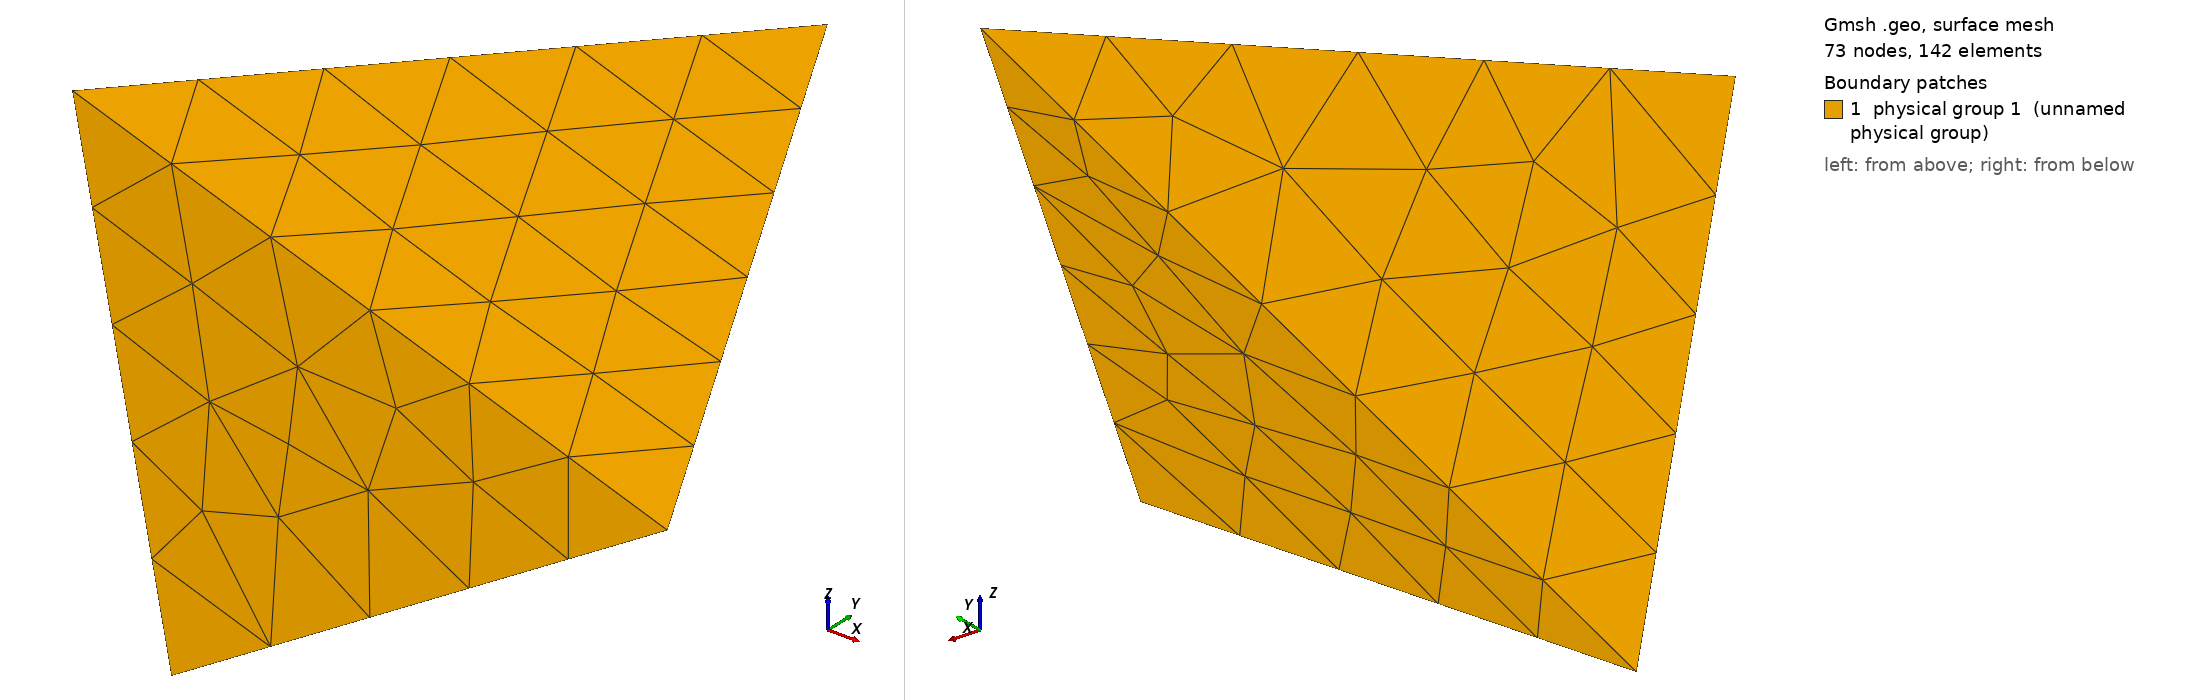

Gmsh geometry script, surface-meshed: 73 nodes, 142 surface elements. Boundary patches (legend numbers): 1 physical group 1 (unnamed physical group). Left view from above one corner, right view from below the opposite corner. Legend entries are the model's physical surfaces. The drawing asked Gmsh for element sizes between 1% and 20% of the model's largest extent; the script's own settings can give other sizes.

=== tetrahedron.geo (drawn) ===
/**********************************************************************
 *
 * tetrahedron.geo
 *
 * Copyright (C) 2016 Idesbald Van den Bosch
 *
 * This file is part of Puma-EM.
 * 
 * Puma-EM is free software: you can redistribute it and/or modify
 * it under the terms of the GNU General Public License as published by
 * the Free Software Foundation, either version 3 of the License, or
 * (at your option) any later version.
 * 
 * Puma-EM is distributed in the hope that it will be useful,
 * but WITHOUT ANY WARRANTY; without even the implied warranty of
 * MERCHANTABILITY or FITNESS FOR A PARTICULAR PURPOSE.  See the
 * GNU General Public License for more details.
 * 
 * You should have received a copy of the GNU General Public License
 * along with Puma-EM.  If not, see <http://www.gnu.org/licenses/>.
 *
 * Suggestions/bugs : <vandenbosch.idesbald@gmail.com>
 *
 **********************************************************************/

lc = 0.0999308193333;

H = 0.06;

Point(1) = {0,H,0,lc};
Point(2) = {0.03,0,-0.01,lc};
Point(3) = {-0.03,0,0.01,lc};
Point(4) = {-0.02,0,-0.04,lc};

Line(1) = {1,2};
Line(2) = {1,3};
Line(3) = {1,4};
Line(4) = {2,3};
Line(5) = {3,4};
Line(6) = {4,2};

Line Loop(1) = {2,-4,-1};
Plane Surface(1) = {1};
Line Loop(2) = {-2,3,-5};
Plane Surface(2) = {2};
Line Loop(3) = {1,-6,-3};
Plane Surface(3) = {3};
Line Loop(4) = {4,5,6};
Plane Surface(4) = {4};

Physical Surface(1)={1,2,3,4};
